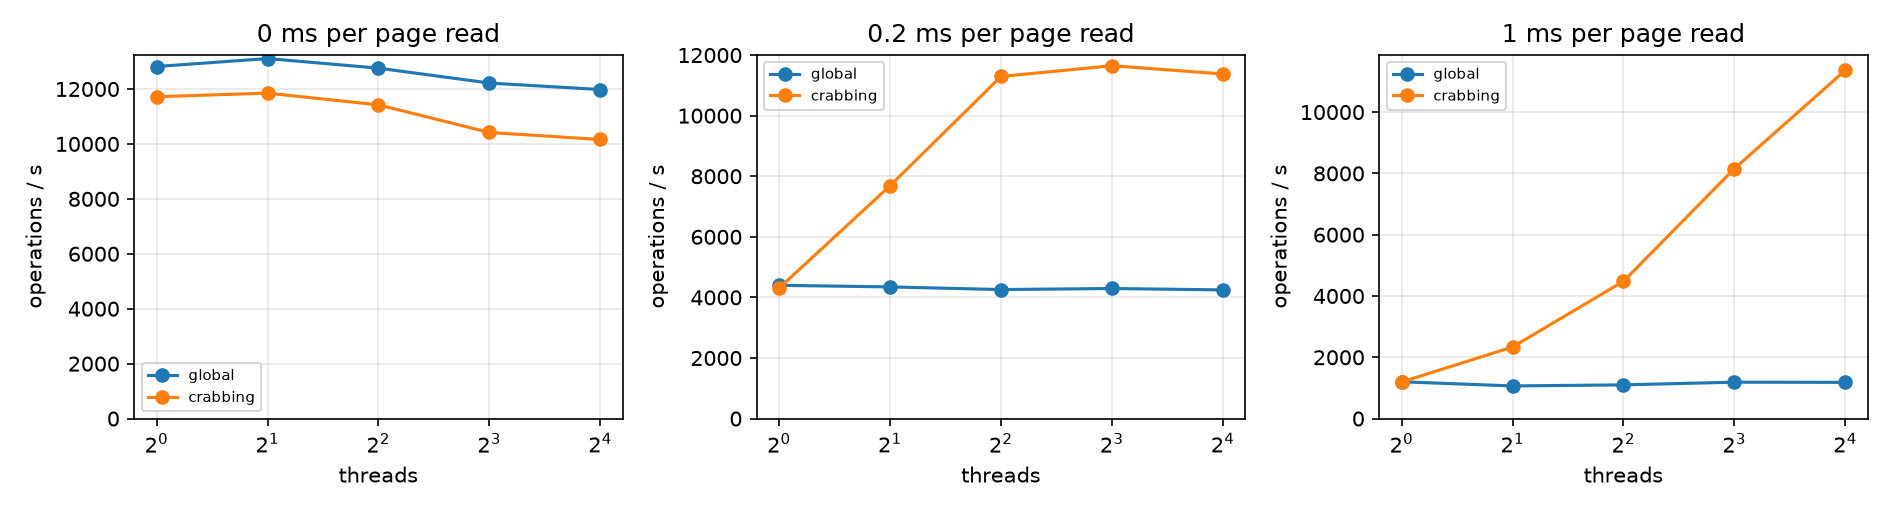

The table this chart was drawn from, first rows:
attribute, latching, read_latency_ms, pool_size, threads, ops, inserts, seconds, ops_per_second, page_reads, page_writes, hit_rate, tree_height, lost_inserts, entries_ok, optimistic_inserts, pessimistic_inserts, speedup
size, global, 0, 256, 1, 20000, 4025, 1.56, 12818, 12081, 3779, 0.808, 3, 0, True, , , 1.0
size, global, 0, 256, 2, 20000, 4025, 1.526, 13108, 12186, 3782, 0.8063, 3, 0, True, , , 1.023
size, global, 0, 256, 4, 20000, 4025, 1.568, 12759, 12270, 3767, 0.805, 3, 0, True, , , 0.9954
size, global, 0, 256, 8, 20000, 4025, 1.637, 12216, 12155, 3811, 0.8068, 3, 0, True, , , 0.953
size, global, 0, 256, 16, 20000, 4025, 1.669, 11980, 12048, 3763, 0.8085, 3, 0, True, , , 0.9346
size, crabbing, 0, 256, 1, 20000, 4025, 1.707, 11718, 12081, 3779, 0.812, 3, 0, True, 3688, 337, 1.0
size, crabbing, 0, 256, 2, 20000, 4025, 1.688, 11849, 12123, 3799, 0.8114, 3, 0, True, 3687, 338, 1.011
size, crabbing, 0, 256, 4, 20000, 4025, 1.751, 11422, 12222, 3808, 0.8098, 3, 0, True, 3688, 337, 0.9747
size, crabbing, 0, 256, 8, 20000, 4025, 1.92, 10417, 12123, 3741, 0.8114, 3, 0, True, 3687, 338, 0.8889
size, crabbing, 0, 256, 16, 20000, 4025, 1.968, 10161, 12181, 3793, 0.8105, 3, 0, True, 3687, 338, 0.8672
size, global, 0.2, 256, 1, 20000, 4025, 4.546, 4399, 12081, 3779, 0.808, 3, 0, True, , , 1.0
size, global, 0.2, 256, 2, 20000, 4025, 4.601, 4347, 12095, 3772, 0.8078, 3, 0, True, , , 0.9881
size, global, 0.2, 256, 4, 20000, 4025, 4.696, 4259, 12110, 3787, 0.8075, 3, 0, True, , , 0.9681
size, global, 0.2, 256, 8, 20000, 4025, 4.657, 4294, 11921, 3788, 0.8106, 3, 0, True, , , 0.9762
size, global, 0.2, 256, 16, 20000, 4025, 4.709, 4247, 12018, 3795, 0.809, 3, 0, True, , , 0.9655
size, crabbing, 0.2, 256, 1, 20000, 4025, 4.643, 4307, 12081, 3779, 0.812, 3, 0, True, 3688, 337, 1.0
size, crabbing, 0.2, 256, 2, 20000, 4025, 2.603, 7684, 12088, 3785, 0.8119, 3, 0, True, 3687, 338, 1.784
size, crabbing, 0.2, 256, 4, 20000, 4025, 1.771, 11293, 12154, 3795, 0.8109, 3, 0, True, 3688, 337, 2.622
size, crabbing, 0.2, 256, 8, 20000, 4025, 1.717, 11649, 12073, 3788, 0.8122, 3, 0, True, 3686, 339, 2.704
size, crabbing, 0.2, 256, 16, 20000, 4025, 1.758, 11376, 12037, 3785, 0.8128, 3, 0, True, 3685, 340, 2.641
size, global, 1.0, 256, 1, 20000, 4025, 16.66, 1201, 12081, 3779, 0.808, 3, 0, True, , , 1.0
size, global, 1.0, 256, 2, 20000, 4025, 18.79, 1065, 12048, 3773, 0.8085, 3, 0, True, , , 0.8866
size, global, 1.0, 256, 4, 20000, 4025, 18.19, 1100, 12136, 3775, 0.8071, 3, 0, True, , , 0.9159
size, global, 1.0, 256, 8, 20000, 4025, 16.85, 1187, 12089, 3811, 0.8079, 3, 0, True, , , 0.9887
size, global, 1.0, 256, 16, 20000, 4025, 16.92, 1182, 12175, 3796, 0.8065, 3, 0, True, , , 0.9846
size, crabbing, 1.0, 256, 1, 20000, 4025, 16.76, 1194, 12081, 3779, 0.812, 3, 0, True, 3688, 337, 1.0
size, crabbing, 1.0, 256, 2, 20000, 4025, 8.564, 2335, 12096, 3788, 0.8118, 3, 0, True, 3687, 338, 1.957
size, crabbing, 1.0, 256, 4, 20000, 4025, 4.465, 4479, 12112, 3803, 0.8116, 3, 0, True, 3687, 338, 3.752
size, crabbing, 1.0, 256, 8, 20000, 4025, 2.452, 8156, 12072, 3778, 0.8122, 3, 0, True, 3684, 341, 6.833
size, crabbing, 1.0, 256, 16, 20000, 4025, 1.76, 11364, 12110, 3772, 0.8116, 3, 0, True, 3687, 338, 9.52
